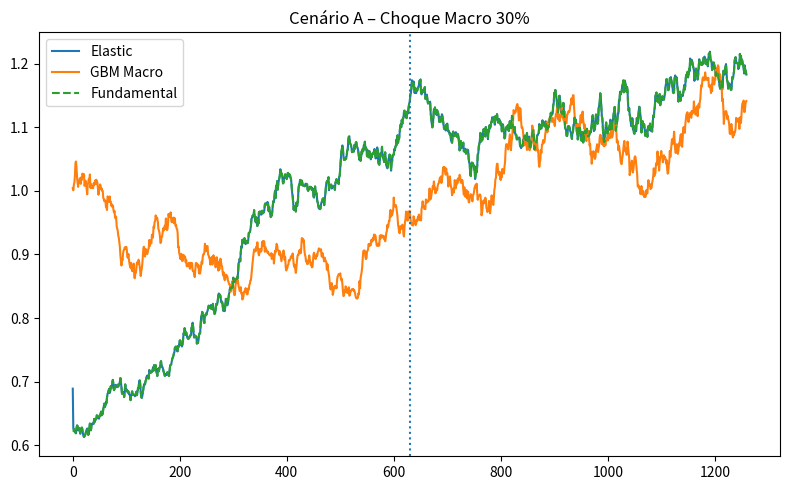

This figure's Python source:
import numpy as np
import matplotlib.pyplot as plt

# =============================
# CONFIG
# =============================

dias = 252 * 5
simulacoes = 200
shock_day = dias // 2

alpha = 0.5
k = 2.0
lambda_fator = 0.7

mu_cap = 0.04
sigma_cap = 0.12
sigma_spec = 0.01

shock_drop = 0.30  # 30% queda
shock_subset = ["BR", "RU", "ZA", "EG", "IR"]

# =============================
# DADOS BRICS
# =============================

pib = {
    "CH": 18.0, "IN": 3.7, "RU": 2.2, "BR": 2.1,
    "ZA": 0.4, "EG": 0.4, "ET": 0.15, "IR": 0.6,
    "SAU": 1.1, "UAE": 0.5
}

capital_base = {p: pib[p] * 3.0 for p in pib}
supply = sum(capital_base.values()) / 2.0

# =============================
# PESOS PIB^lambda
# =============================

def pesos_lambda(pib_dict, lam):
    base = {p: pib_dict[p] ** lam for p in pib_dict}
    s = sum(base.values())
    return {p: base[p] / s for p in base}

w = pesos_lambda(pib, lambda_fator)
hhi = sum(v**2 for v in w.values())

# =============================
# MÉTRICAS
# =============================

def annual_vol(series):
    r = np.diff(np.log(series))
    return np.std(r) * np.sqrt(252)

def max_dd(series):
    peak = np.maximum.accumulate(series)
    return np.min((series - peak) / peak)

def recovery_time(series, shock_idx):
    peak_pre = np.max(series[:shock_idx])
    for i in range(shock_idx, len(series)):
        if series[i] >= peak_pre:
            return i - shock_idx
    return np.nan

def reanchor_time(price, fund, band=0.05):
    err = np.abs(price - fund) / fund
    for i in range(len(err)):
        if err[i] <= band:
            return i
    return np.nan

# =============================
# MONTE CARLO
# =============================

elastic_res = []
gbm_res = []

for sim in range(simulacoes):

    rng = np.random.default_rng(sim)

    capital = capital_base.copy()
    P_elastic = 1.0
    P_gbm = 1.0

    path_el = []
    path_gbm = []
    fund_path = []

    for t in range(dias):

        # Choque macro 30% (sem spike)
        if t == shock_day:
            for pais in shock_subset:
                capital[pais] *= (1 - shock_drop)

        # Evolução capital por país
        for pais in capital:
            capital[pais] *= np.exp(
                rng.normal(mu_cap/252, sigma_cap/np.sqrt(252))
            )

        # Fundamental ponderado por lambda
        C_eff = sum(w[p] * capital[p] for p in capital)
        P_fund = C_eff / supply

        # Elastic
        eps = rng.normal(0, sigma_spec)
        P_spec = P_elastic * np.exp(eps)

        P_adj = P_spec * (P_fund / P_spec) ** k
        P_elastic = (1 - alpha) * P_spec + alpha * P_adj

        # GBM Macro
        P_gbm *= np.exp(
            rng.normal(mu_cap/252, sigma_cap/np.sqrt(252))
        )

        path_el.append(P_elastic)
        path_gbm.append(P_gbm)
        fund_path.append(P_fund)

    path_el = np.array(path_el)
    path_gbm = np.array(path_gbm)
    fund_path = np.array(fund_path)

    elastic_res.append([
        annual_vol(path_el),
        max_dd(path_el),
        recovery_time(path_el, shock_day),
        reanchor_time(path_el[shock_day:], fund_path[shock_day:])
    ])

    gbm_res.append([
        annual_vol(path_gbm),
        max_dd(path_gbm),
        recovery_time(path_gbm, shock_day)
    ])

elastic_res = np.array(elastic_res)
gbm_res = np.array(gbm_res)

print("\n===== CENÁRIO A – CHOQUE MACRO (30%) =====")
print(f"lambda: {lambda_fator} | HHI: {round(hhi,3)}")

print("\nElastic:")
print("Vol:", np.mean(elastic_res[:,0]))
print("MDD:", np.mean(elastic_res[:,1]))
print("Rec. Pico (dias):", np.nanmean(elastic_res[:,2]))
print("Reanchor (dias):", np.nanmean(elastic_res[:,3]))

print("\nGBM Macro:")
print("Vol:", np.mean(gbm_res[:,0]))
print("MDD:", np.mean(gbm_res[:,1]))
print("Rec. Pico (dias):", np.nanmean(gbm_res[:,2]))

# =============================
# TRAJETÓRIA EXEMPLO (FIGURA)
# =============================

plt.figure(figsize=(8,5))
plt.plot(path_el, label="Elastic")
plt.plot(path_gbm, label="GBM Macro")
plt.plot(fund_path, linestyle="--", label="Fundamental")
plt.axvline(shock_day, linestyle=":")
plt.title("Cenário A – Choque Macro 30%")
plt.legend()
plt.tight_layout()

plt.savefig("cenario_A_choque_macro_lambda.png", dpi=300, bbox_inches="tight")
plt.savefig("cenario_A_choque_macro_lambda.pdf", bbox_inches="tight")

plt.show()
